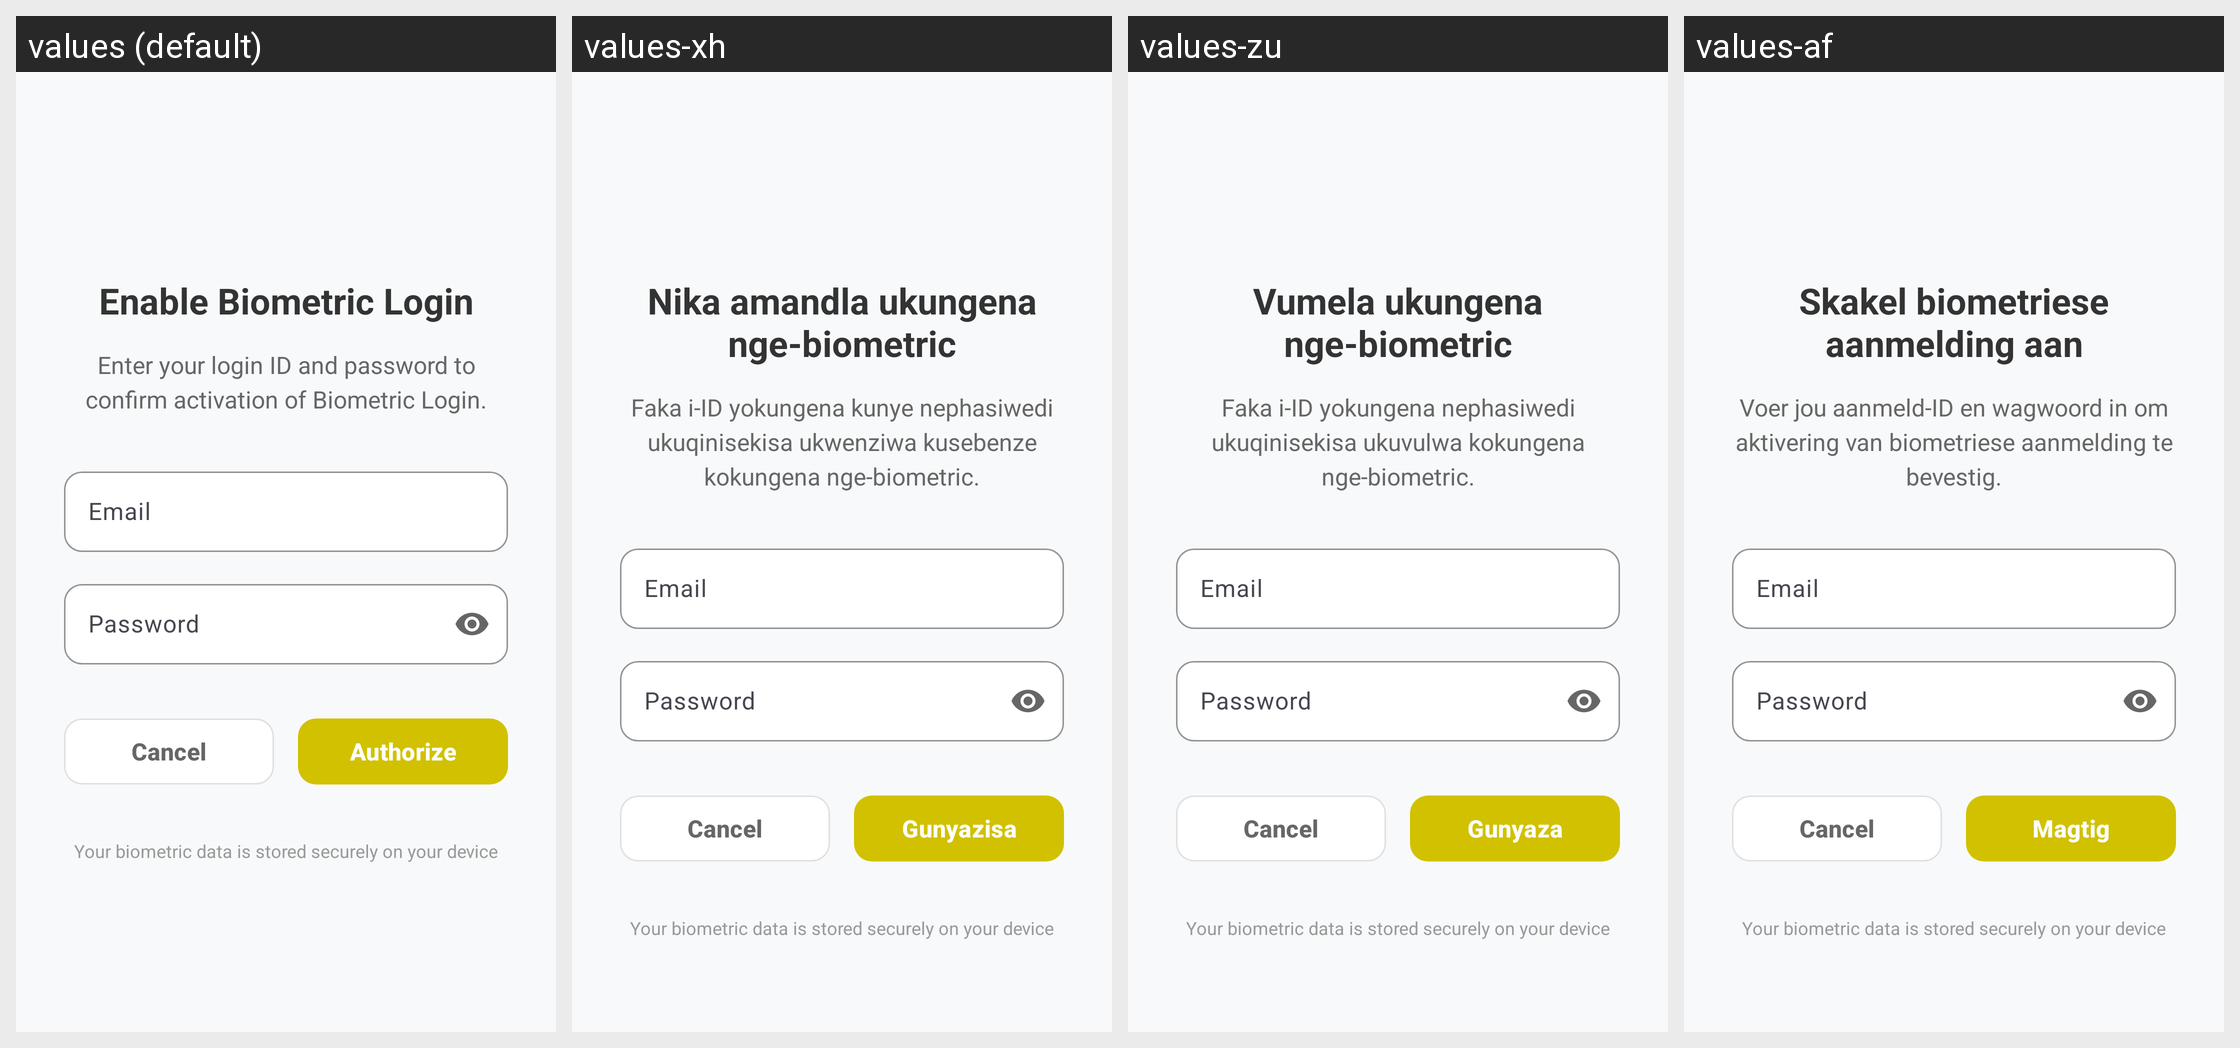

This grid shows one Android layout under several languages. Give, for every string resource on the screen, its name, the default text and each shown locale's text.
Android screen res/layout/activity_enable_biometric_login.xml rendered under 4 locales, left to right: values (default), values-xh, values-zu, values-af. Device: Nexus 5 (rendered at 1080×1920; each locale shown at half size, 540×960, under a caption strip naming it); theme Theme.ToastApplication.
Strings drawn on this screen, with the default value and each locale's value (text and hints the layout hard-codes, and strings that could not be matched under every locale, appear in the picture but are not listed):

enable_biometric_login
  values: Enable Biometric Login
  values-xh: Nika amandla ukungena nge-biometric
  values-zu: Vumela ukungena nge-biometric
  values-af: Skakel biometriese aanmelding aan

desc_biometrics_authorization
  values: Enter your login ID and password to confirm activation of Biometric Login.
  values-xh: Faka i-ID yokungena kunye nephasiwedi ukuqinisekisa ukwenziwa kusebenze kokungena nge-biometric.
  values-zu: Faka i-ID yokungena nephasiwedi ukuqinisekisa ukuvulwa kokungena nge-biometric.
  values-af: Voer jou aanmeld-ID en wagwoord in om aktivering van biometriese aanmelding te bevestig.

btn_authorize
  values: Authorize
  values-xh: Gunyazisa
  values-zu: Gunyaza
  values-af: Magtig
